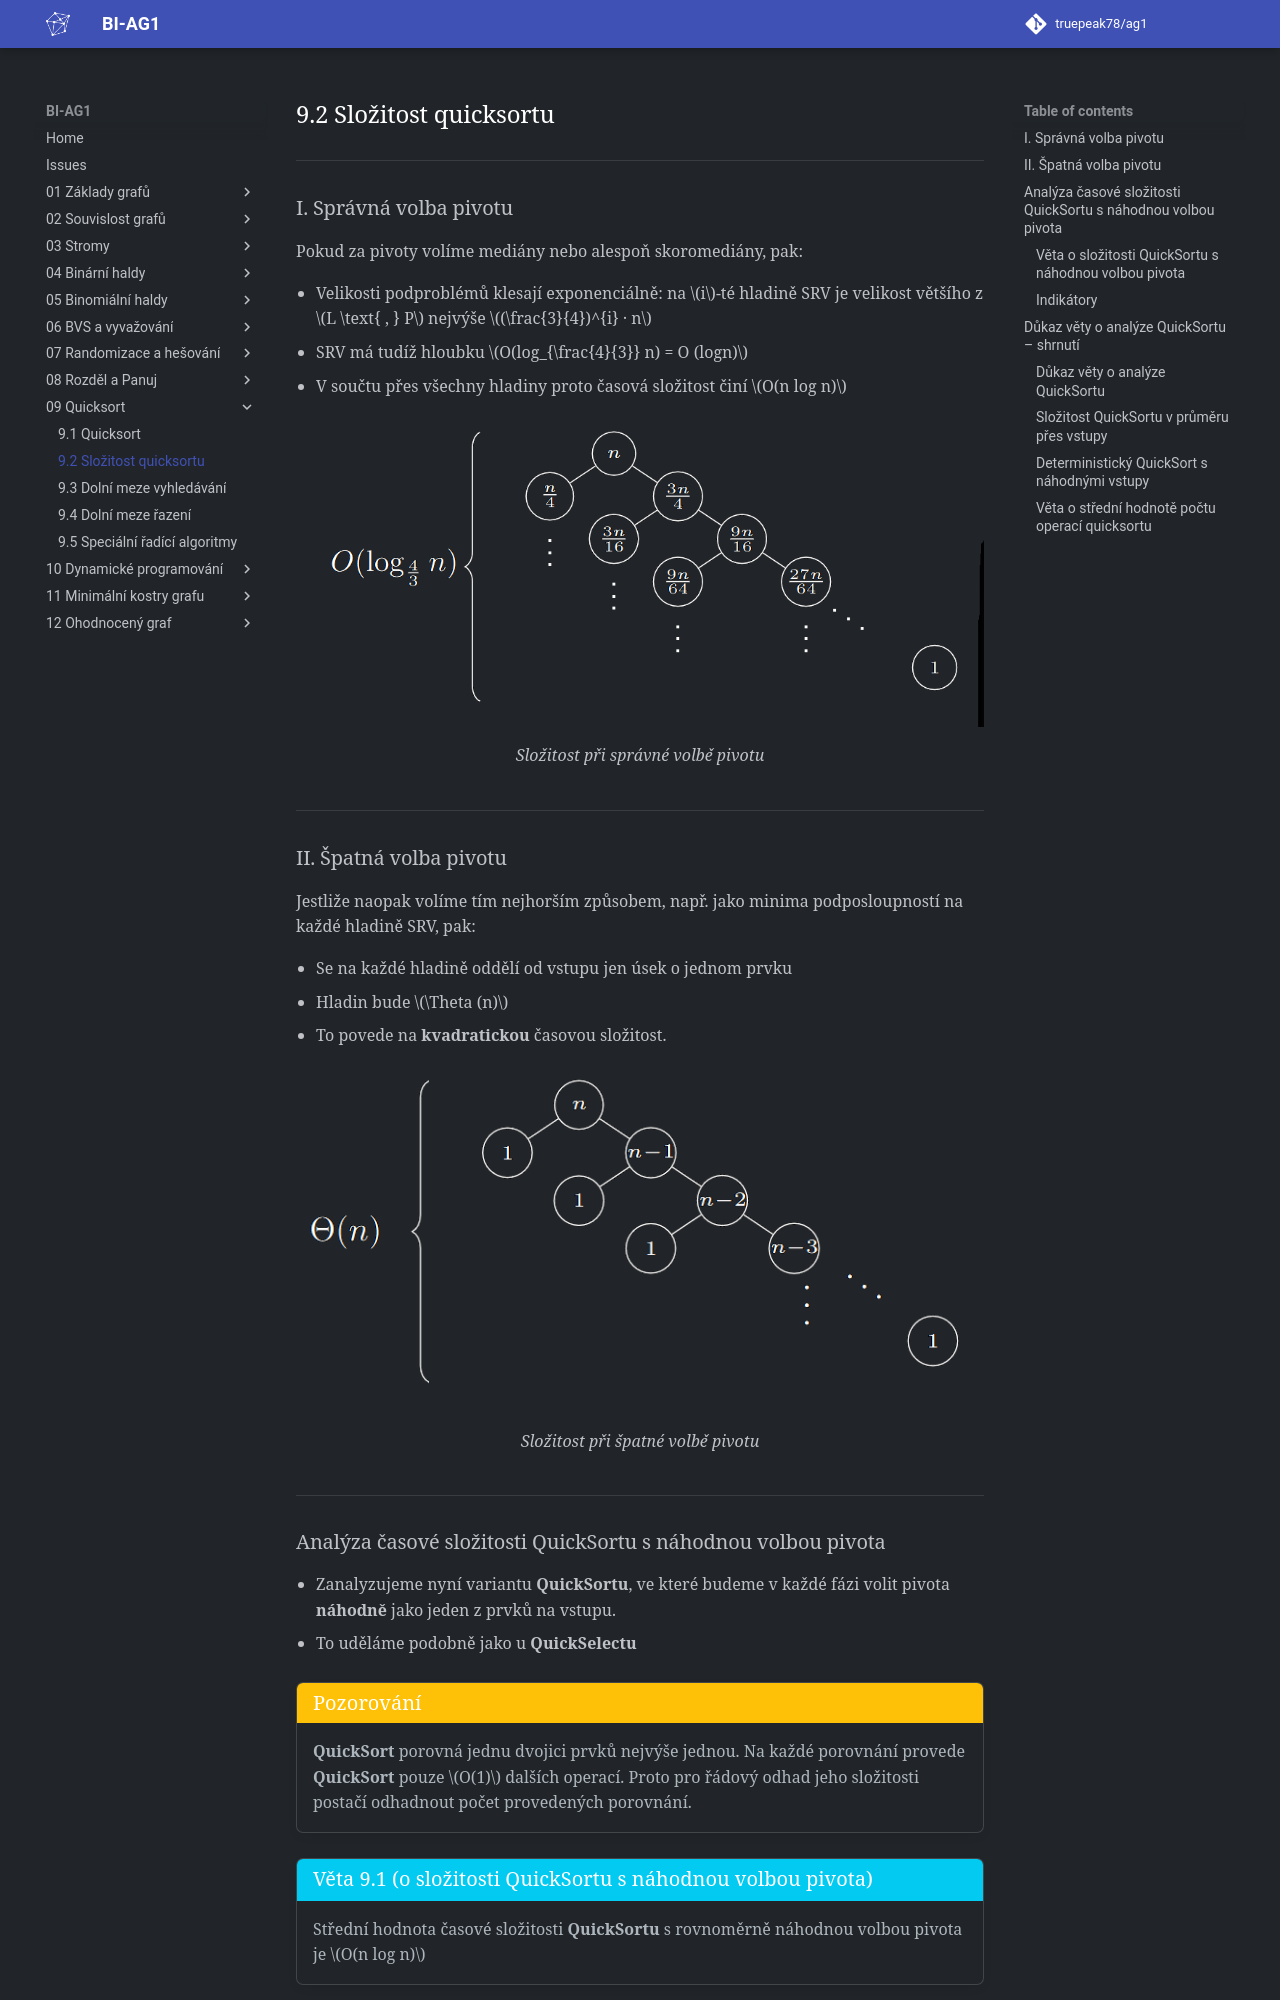

repository: truepeak78/ag1 · page: 09_Quicksort/9.2_Složitost_quicksortu/index.html · generator: mkdocs

---

### I. Správná volba pivotu

Pokud za pivoty volíme mediány nebo alespoň skoromediány, pak:

- Velikosti podproblémů klesají exponenciálně: na $i$-té hladině
SRV je velikost většího z $L \text{ , } P$ nejvýše $(\frac{3}{4})^{i} · n$
- SRV má tudíž hloubku $O(log_{\frac{4}{3}} n) = O (logn)$
- V součtu přes všechny hladiny proto časová složitost činí $O(n log n)$

![Image title](../assets/09/quicksort_complexity01.png){ align=center }
/// caption
Složitost při správné volbě pivotu
///

---

### II. Špatná volba pivotu

Jestliže naopak volíme tím nejhorším způsobem, např. jako
minima podposloupností na každé hladině SRV, pak:

- Se na každé hladině oddělí od vstupu jen úsek o jednom prvku
- Hladin bude $\Theta (n)$
- To povede na **kvadratickou** časovou složitost.


![Image title](../assets/09/quicksort_complexity02.png){ align=center }
/// caption
Složitost při špatné volbě pivotu
///

---

## Analýza časové složitosti QuickSortu s náhodnou volbou pivota

- Zanalyzujeme nyní variantu **QuickSortu**, ve které budeme v každé fázi volit pivota **náhodně** jako jeden z prvků na vstupu.
- To uděláme podobně jako u **QuickSelectu**

!!! Implication "Pozorování"

    **QuickSort** porovná jednu dvojici prvků nejvýše jednou.
    Na každé porovnání provede **QuickSort** pouze $O(1)$ dalších operací.
    Proto pro řádový odhad jeho složitosti postačí odhadnout počet
    provedených porovnání.

<a id="theorem-9.1"></a>
!!! Theorem "[Věta 9.1 (o složitosti QuickSortu s náhodnou volbou pivota)](#theorem-9.1)"

    ### Věta o složitosti QuickSortu s náhodnou volbou pivota {#theorem-9.1}

    Střední hodnota časové složitosti **QuickSortu** s rovnoměrně náhodnou volbou pivota je $O(n log n)$


<a id="definition-9.1"></a>
!!! Definition "[Definice 9.1 (Indikátory)](#definition-9.1)"

    ### Indikátory {#definition-9.1}

    Náhodným veličinám, které nabývají hodnoty 0 nebo 1 podle toho, zda nějaká událost nastala, se obvykle říká indikátory.

    Pro střední hodnotu indikátoru $X$ tedy platí:

    $$
    EX = 0 · P[X = 0] + 1 · P[X = 1] = P[X = 1]
    $$


!!! Implication "Příklad"

    Vezměme náhodné $b$-bitové binární číslo.
    Pro $i$-tý bit zavedeme náhodnou proměnnou $X_{i}$, nabývající hodnoty tohoto bitu.
    
    Potom $E[X_{i}] = \frac{1}{2}$ a $E[X] = E[X_{1} + · · · + X_{b}] = \frac{b}{2}$


!!! Theorem "Lemma (součet harmonické řady)"


    Pro součet harmonické řady $H_{n} = \frac{1}{1} + \frac{1}{2} + · · · + \frac{1}{n}$ platí $H_{n} = \Theta(log n)$

??? Proof "Důkaz (viz. BI-MA1)"

    $$
    \frac{1}{n} + ln(n) \leq \sum_{k=1}^{n}{\frac{1}{k}} \leq 1 + ln(n)
    $$

    a víme, že $ln(n) = \Theta(log n)$.

---
